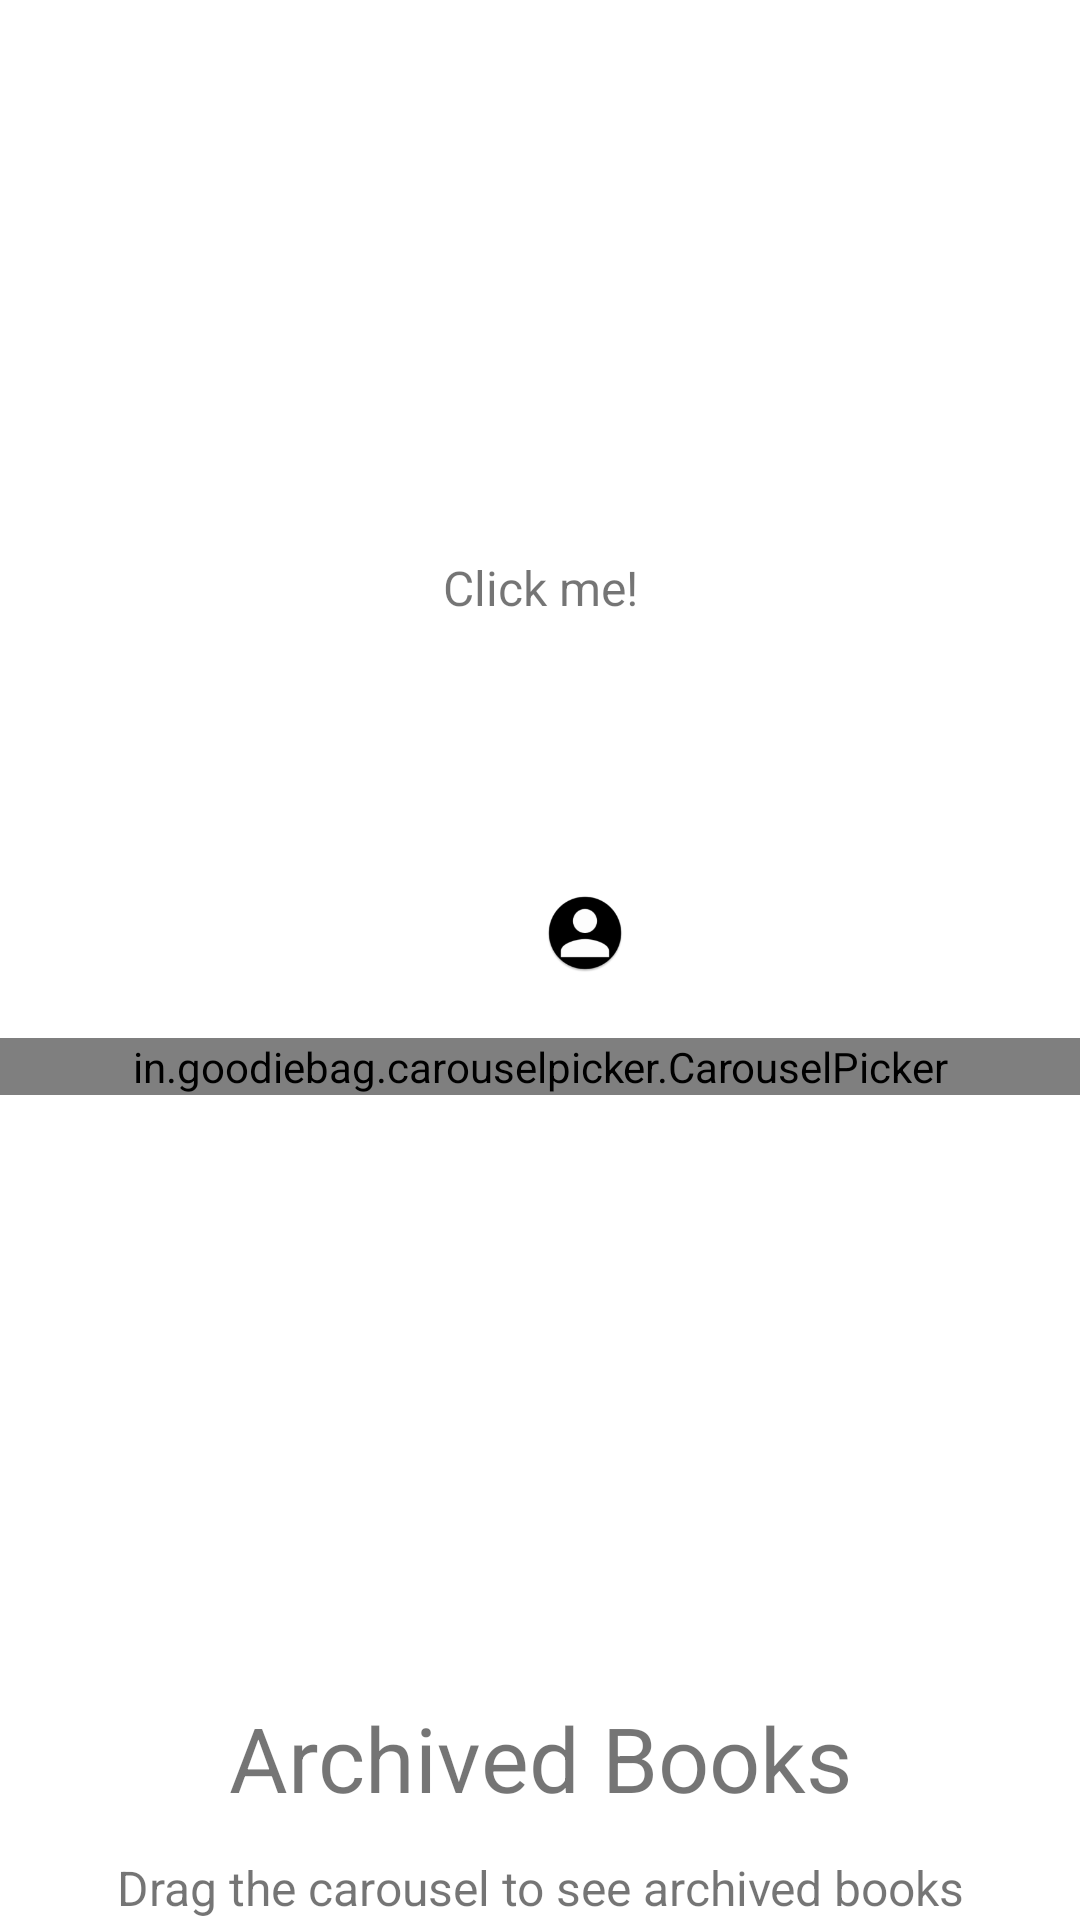

Layout XML and referenced resources for this Android screen:
<!-- AndroidManifest.xml: application theme AppTheme -->
<!-- res/layout/activity_home.xml -->
<?xml version="1.0" encoding="utf-8"?>
<RelativeLayout xmlns:android="http://schemas.android.com/apk/res/android"
    xmlns:app="http://schemas.android.com/apk/res-auto"
    xmlns:tools="http://schemas.android.com/tools"
    android:layout_width="match_parent"
    android:layout_height="match_parent"
    tools:context="com.example.example.everlastingstorypro.HomeActivity">


    <ImageView
        android:id="@+id/iv_home_imageButton"
        android:paddingTop="12dp"
        android:layout_width="200dp"
        android:layout_height="200dp"
        android:layout_marginTop="96dp"
        android:layout_alignParentTop="true"
        android:layout_centerHorizontal="true"/>

    <TextView
        android:id="@+id/ImageViewText"
        android:layout_width="wrap_content"
        android:layout_height="wrap_content"
        android:layout_alignLeft="@id/iv_home_imageButton"
        android:layout_alignTop="@id/iv_home_imageButton"
        android:layout_alignRight="@id/iv_home_imageButton"
        android:layout_alignBottom="@id/iv_home_imageButton"
        android:gravity="center"
        android:textSize="@dimen/size_book_content"
        android:text="@string/home_tv_onImage"
    />

    <TextView
        android:id="@+id/tv_home_bookTitle"
        android:layout_width="wrap_content"
        android:layout_height="wrap_content"
        android:gravity="center"
        android:textAlignment="center"
        android:textSize="25dp"
        android:layout_marginTop="76dp"
        android:layout_alignParentTop="true"
        android:layout_centerHorizontal="true" />

    <TextView
        android:id="@+id/tv_home_bookGenre"
        android:layout_width="wrap_content"
        android:layout_height="wrap_content"
        android:layout_marginBottom="29dp"
        android:gravity="center"
        android:textAlignment="center"
        android:textSize="14dp"
        android:layout_alignBottom="@+id/tv_home_bookTitle"
        android:layout_centerHorizontal="true" />

    <TextView
        android:id="@+id/tv_home_numberContributors"
        android:layout_width="match_parent"
        android:layout_height="wrap_content"
        android:gravity="end"
        android:textSize="@dimen/size_book_content"
        android:layout_below="@+id/iv_home_imageButton"
        android:layout_toStartOf="@+id/iv_home_personImage"
        android:layout_toLeftOf="@+id/iv_home_personImage"
        android:layout_marginEnd="@dimen/size_margin_offset"
        android:layout_marginRight="@dimen/size_margin_offset"
        android:layout_alignParentLeft="true"
        android:layout_alignParentStart="true"
        android:layout_marginLeft="36dp"
        android:layout_marginStart="36dp" />

    <ImageView
        android:id="@+id/iv_home_personImage"
        android:layout_width="30dp"
        android:layout_height="30dp"
        app:srcCompat="@mipmap/ic_contributor"
        android:layout_below="@+id/iv_home_imageButton"
        android:layout_toRightOf="@+id/tv_home_bookGenre"
        android:layout_toEndOf="@+id/tv_home_bookGenre" />

    <in.goodiebag.carouselpicker.CarouselPicker
        android:id="@+id/carouselPicker1"
        android:layout_marginTop="20dp"
        android:layout_marginBottom="20dp"
        android:layout_width="match_parent"
        android:layout_height="wrap_content"
        android:layout_below="@id/iv_home_personImage"
        app:items_visible="three"
        />

    <TextView
        android:id="@+id/tv_home_archived"
        android:layout_width="wrap_content"
        android:layout_height="wrap_content"
        android:text="@string/home_tv_archived"
        android:textSize="@dimen/size_title"
        android:textAlignment="center"
        android:gravity="center"
        android:layout_marginBottom="34dp"
        android:layout_alignParentBottom="true"
        android:layout_alignParentLeft="true"
        android:layout_alignParentStart="true"
        android:layout_alignParentRight="true"
        android:layout_alignParentEnd="true"/>

    <TextView
        android:id="@+id/tv_home_archived_info"
        android:layout_width="wrap_content"
        android:layout_height="wrap_content"
        android:layout_alignParentBottom="true"
        android:layout_alignParentLeft="true"
        android:layout_alignParentStart="true"
        android:text="@string/home_tv_archived_info"
        android:layout_alignParentRight="true"
        android:layout_alignParentEnd="true"
        android:textSize="@dimen/size_book_content"
        android:textAlignment="center"
        android:gravity="center"/>

</RelativeLayout>
<!-- resources referenced by this layout -->
<resources>
  <dimen name="size_book_content">16sp</dimen>
  <dimen name="size_margin_offset">5dp</dimen>
  <dimen name="size_title">30sp</dimen>
  <!-- mipmap ic_contributor: png bitmap (mipmap-hdpi, 1813 bytes) -->
  <string name="home_tv_archived">Archived Books</string>
  <string name="home_tv_archived_info">Drag the carousel to see archived books</string>
  <string name="home_tv_onImage">Click me!</string>
  <style name="AppTheme" parent="Theme.AppCompat.Light.DarkActionBar">
          
          <item name="colorPrimary">@color/colorPrimary</item>
          <item name="colorPrimaryDark">@color/colorPrimaryDark</item>
          <item name="colorAccent">@color/colorAccent</item>
          <item name="android:windowBackground">@drawable/main_gradient</item>
          <item name="windowActionBar">false</item>
          <item name="windowNoTitle">true</item>
      </style>
  <color name="colorPrimary">#FFEB3B</color>
  <color name="colorPrimaryDark">#FDD835</color>
  <color name="colorAccent">#FFF176</color>
  <!-- drawable main_gradient (drawable) -->
  <?xml version="1.0" encoding="utf-8"?>
  <selector xmlns:android="http://schemas.android.com/apk/res/android">
      <item>
          <shape>
              <gradient
                  android:angle="90"
                  android:startColor="@color/eggWhite"
                  android:endColor="@color/eggYellow"
                  android:type="linear" />
          </shape>
      </item>
  </selector>
</resources>
